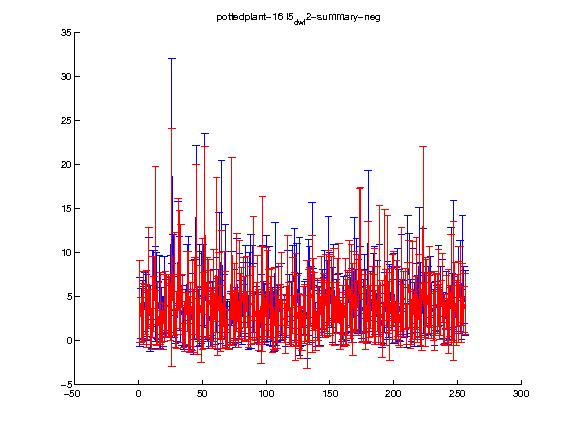

The file beside this chart, header and first rows:
1.000000, 2.000000, 3.000000, 4.000000, 5.000000, 6.000000, 7.000000, 8.000000, 9.000000, 10.000000, 11.000000, 12.000000, 13.000000, 14.000000, 15.000000, 16.000000, 17.000000, 18.000000, 19.000000, 20.000000, 21.000000, 22.000000, 23.000000, 24.000000
4.438, 2.359, 3.196, 3.701, 3.526, 3.607, 2.93, 7.067, 2.671, 1.306, 4.949, 4.126, 10.8, 2.554, 3.084, 1.646, 3.653, 1.606, 1.596, 3.683, 4.346, 3.896, 3.928, 3.814
4.63, 2.559, 3.291, 4.162, 2.787, 4.384, 2.783, 5.744, 3.149, 2.366, 4.553, 3.149, 8.945, 3.139, 3.487, 2.677, 4.071, 1.804, 2.582, 3.807, 3.454, 3.575, 3.592, 3.457
